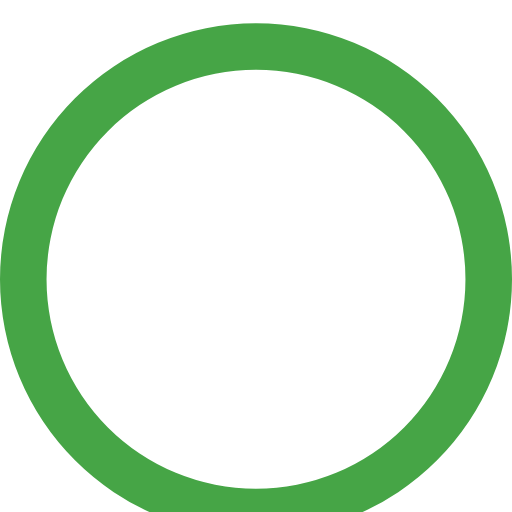
t = 0.00 s
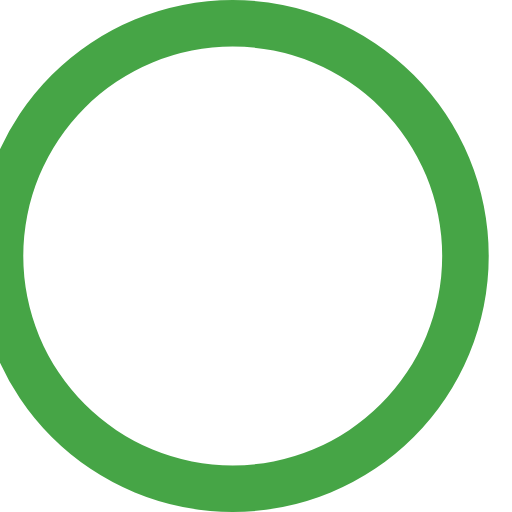
t = 0.25 s
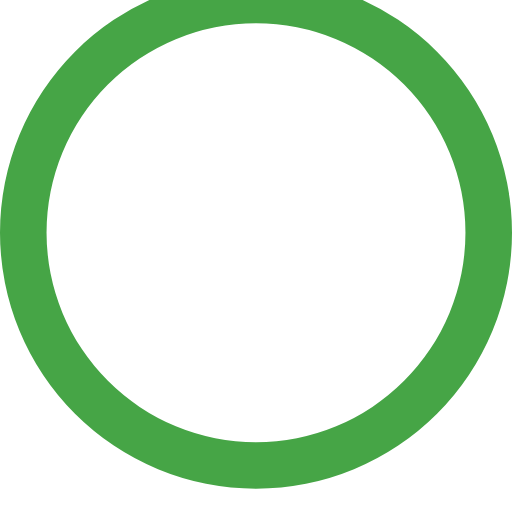
t = 0.50 s
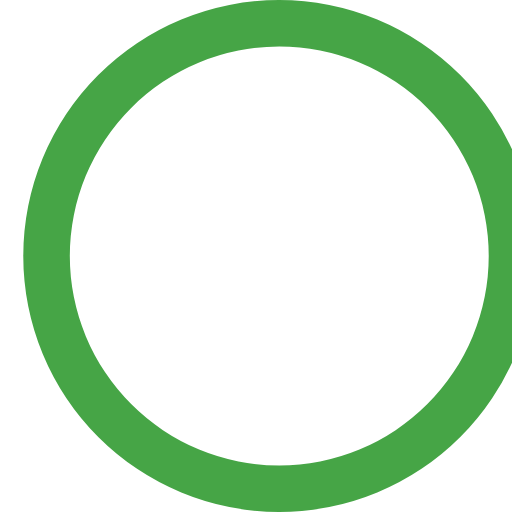
t = 0.75 s

The animated SVG that drew these frames (rendered in a browser with its animation timeline set to each time). Animation: 1 SMIL element (animateTransform=1); one cycle of 1.00 s, repeats indefinitely.

<svg xmlns="http://www.w3.org/2000/svg" width="22" height="22" viewBox="0 0 22 22"><path fill="#46a546" d="M11,1A11,11 0 0,1 22,12A11,11 0 0,1 11,23A11,11 0 0,1 0,12A11,11 0 0,1 11,1M11,3A9,9 0 0,0 2,12A9,9 0 0,0 11,21A9,9 0 0,0 20,12A9,9 0 0,0 11,3Z"><animateTransform attributeName="transform" type="rotate" from="0 11 11" to="360 11 11" dur="1s" repeatCount="indefinite"/></path></svg>
